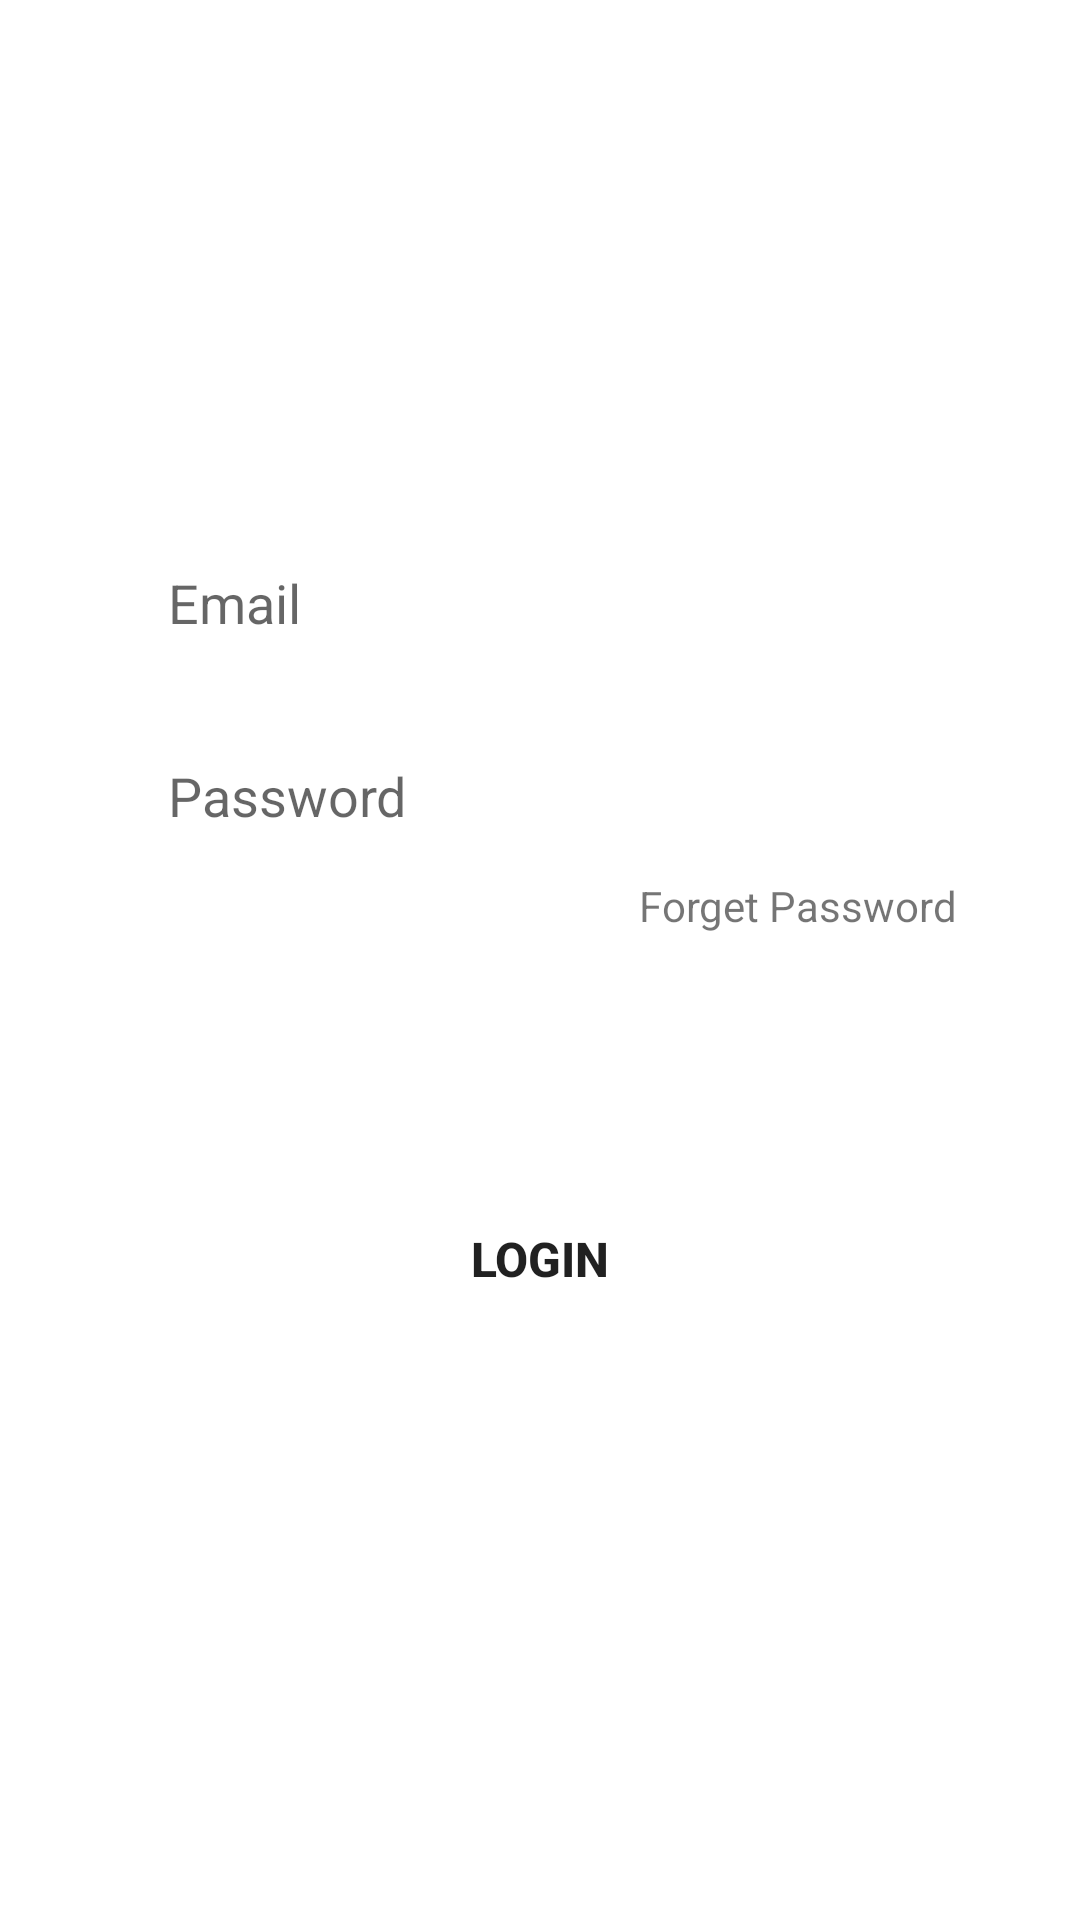

Produce the Android XML layout that renders to this screen, including the resource entries it uses.
<!-- AndroidManifest.xml: application theme AppTheme -->
<!-- res/layout/login_tab_fragment.xml -->
<?xml version="1.0" encoding="utf-8"?>
<androidx.constraintlayout.widget.ConstraintLayout xmlns:android="http://schemas.android.com/apk/res/android"
    xmlns:app="http://schemas.android.com/apk/res-auto"
    xmlns:tools="http://schemas.android.com/tools"
    android:layout_width="match_parent"
    android:layout_height="match_parent"
    tools:context=".login_tab_fragment">


        <EditText
            android:id="@+id/email"
            android:layout_width="0dp"
            android:layout_height="wrap_content"
            android:background="@drawable/editext_bg"
            android:hint="Email"
            android:paddingLeft="20dp"
            android:paddingTop="10dp"
            android:paddingBottom="10dp"
            app:layout_constraintBottom_toBottomOf="parent"
            app:layout_constraintEnd_toEndOf="parent"
            app:layout_constraintHorizontal_bias=".5"
            app:layout_constraintStart_toStartOf="parent"
            app:layout_constraintTop_toTopOf="parent"
            app:layout_constraintVertical_bias=".3"
            app:layout_constraintWidth_percent=".8" />

        <EditText
            android:id="@+id/pass"
            android:layout_width="0dp"
            android:layout_height="wrap_content"
            android:layout_marginTop="20dp"
            android:background="@drawable/editext_bg"
            android:hint="Password"
            android:inputType="textPassword"
            android:paddingLeft="20dp"
            android:paddingTop="10dp"
            android:paddingBottom="10dp"

            app:layout_constraintBottom_toBottomOf="parent"
            app:layout_constraintEnd_toEndOf="parent"
            app:layout_constraintHorizontal_bias=".5"
            app:layout_constraintStart_toStartOf="parent"
            app:layout_constraintTop_toBottomOf="@+id/email"
            app:layout_constraintVertical_bias="0"
            app:layout_constraintWidth_percent=".8" />


        <Button
            android:id="@+id/button_login"
            android:layout_width="0dp"
            android:layout_height="wrap_content"
            android:background="@drawable/btn_bg"
            android:text="Login"
            android:textSize="16sp"
            android:textStyle="bold"
            app:layout_constraintBottom_toBottomOf="parent"
            app:layout_constraintEnd_toEndOf="parent"
            app:layout_constraintStart_toStartOf="parent"
            app:layout_constraintTop_toBottomOf="@+id/forgetpass"
            app:layout_constraintVertical_bias=".3"
            app:layout_constraintWidth_percent=".8" />

        <TextView
            android:id="@+id/forgetpass"
            android:layout_width="wrap_content"
            android:layout_height="wrap_content"
            android:layout_marginTop="5dp"
            android:layout_marginRight="5dp"
            android:text="Forget Password"
            app:layout_constraintBottom_toBottomOf="parent"
            app:layout_constraintEnd_toEndOf="@+id/pass"
            app:layout_constraintHorizontal_bias="1"
            app:layout_constraintStart_toStartOf="parent"
            app:layout_constraintTop_toBottomOf="@+id/pass"
            app:layout_constraintVertical_bias="0" />




</androidx.constraintlayout.widget.ConstraintLayout>
<!-- resources referenced by this layout -->
<resources>
  <style name="AppTheme" parent="Theme.AppCompat.Light.NoActionBar">
          
          <item name="colorPrimary">@color/colorPrimary</item>
          <item name="colorPrimaryDark">@color/colorPrimaryDark</item>
          <item name="colorAccent">@color/colorAccent</item>
  
  
          <item name="android:windowBackground">@null</item>
          <item name="android:windowDisablePreview">true</item>
  
      </style>
  <color name="colorPrimary">#6200EE</color>
  <color name="colorPrimaryDark">#3700B3</color>
  <color name="colorAccent">#DC5986</color>
</resources>
